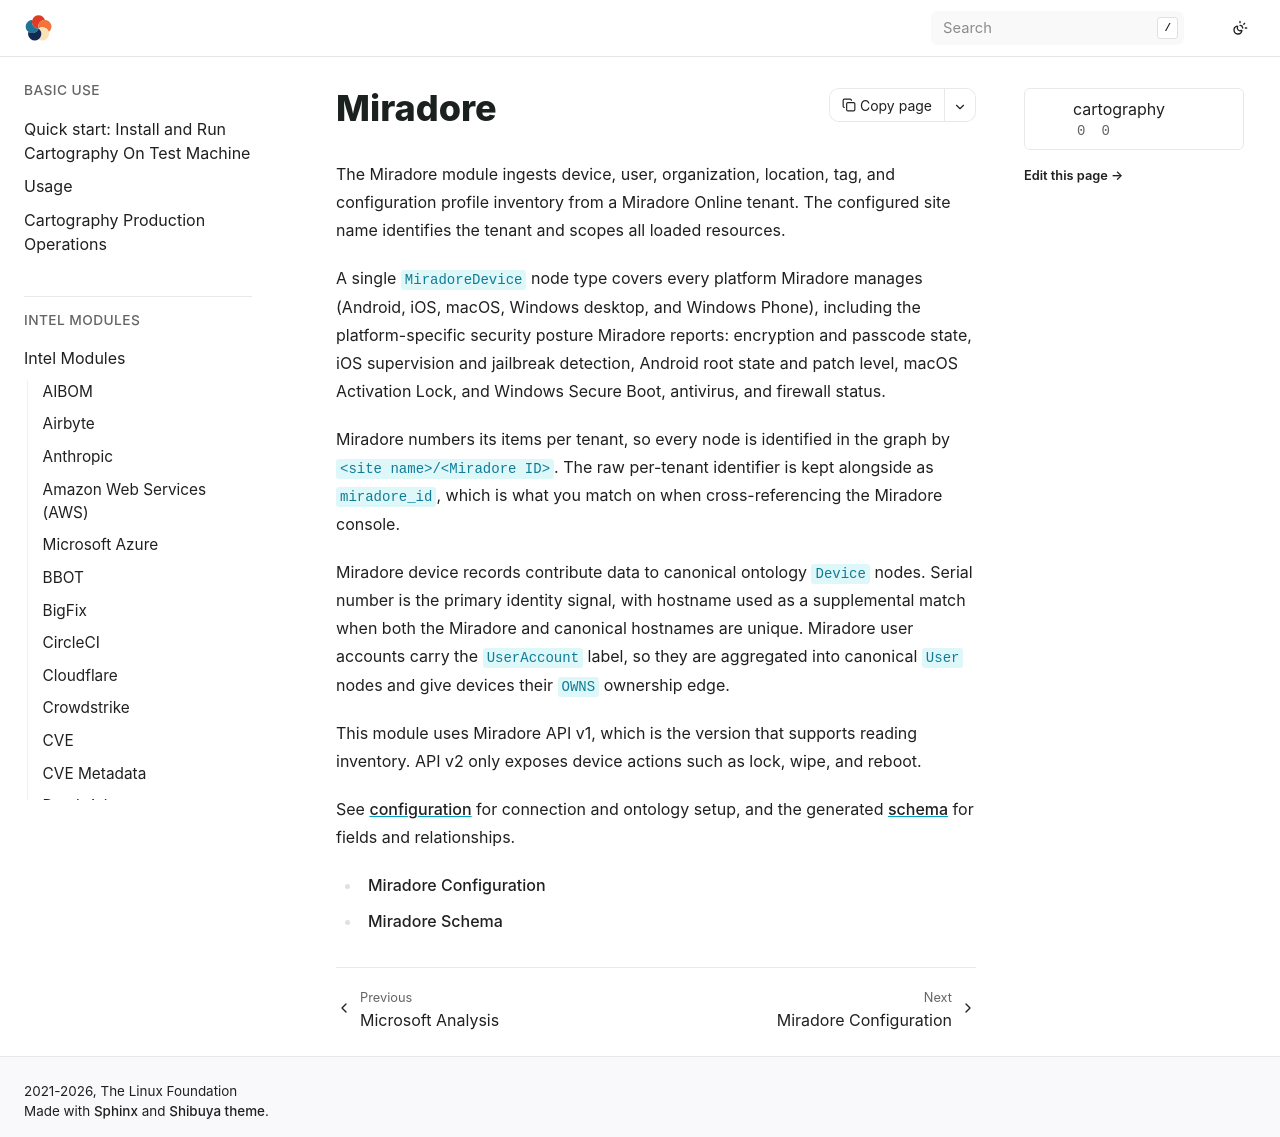

repository: Stratus-Ops-Console/cartography · page: modules/miradore/index.html · generator: sphinx

# Miradore

The Miradore module ingests device, user, organization, location, tag, and
configuration profile inventory from a Miradore Online tenant. The configured
site name identifies the tenant and scopes all loaded resources.

A single `MiradoreDevice` node type covers every platform Miradore manages
(Android, iOS, macOS, Windows desktop, and Windows Phone), including the
platform-specific security posture Miradore reports: encryption and passcode
state, iOS supervision and jailbreak detection, Android root state and patch
level, macOS Activation Lock, and Windows Secure Boot, antivirus, and firewall
status.

Miradore numbers its items per tenant, so every node is identified in the graph by
`<site name>/<Miradore ID>`. The raw per-tenant identifier is kept alongside as
`miradore_id`, which is what you match on when cross-referencing the Miradore
console.

Miradore device records contribute data to canonical ontology `Device` nodes.
Serial number is the primary identity signal, with hostname used as a
supplemental match when both the Miradore and canonical hostnames are unique.
Miradore user accounts carry the `UserAccount` label, so they are aggregated
into canonical `User` nodes and give devices their `OWNS` ownership edge.

This module uses Miradore API v1, which is the version that supports reading
inventory. API v2 only exposes device actions such as lock, wipe, and reboot.

See [configuration](config.md) for connection and ontology setup, and the
generated [schema](schema.md) for fields and relationships.

```{toctree}
config
schema
```
